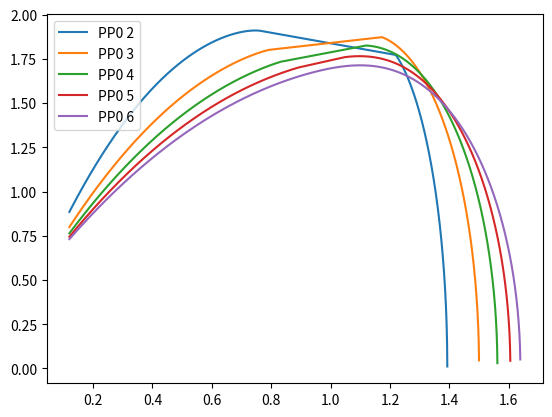

Recreate this plot in Python.
'''
purpose : to solve the flow parameters at the end of mixing using the 
 control volume approach in a constant area ejector 

[redacted]

variable key:
	P Static Pressure
	T Temperature
	M Mach Number
	APT Primary to Total Area Ratio
	RHO Density
	PP0 Primary Total Pressure
	PA Secondary Total Temperature 
	TP0 Primary Total Temperature
	TS0 Secondary Stagnation Temperature
	ASP Secondary to Primary Area
	C Speed of Sound
	U Speed of Flow
	MSUB Subsonic Flow Mach Number at the End of Mixing
	MSUP Supersonic Flow Mach Number at the End of Mixing
	M3ID Flow Mach Number for Primary Nozzle
	M3SUB Flow Mach Number at Exit to the Diffuser for Subsonic Solution
	M3SUP Flow Mach Number at Exit to the Diffuser for Supersonic Solution
	TAR Thrust Augmentation Ratio
	subscriptP Primary Flow Conditions at Ejector Inlet
	subscriptS Secondary Flow Conditions at Ejector Inlet 
	subscriptSUB Subsonic Solution to the Mixed Flow
	subscriptSUP Supersonic Solution to the Mixed Flow
	subscript3 Flow conditions at exit to diffuser
'''
import math
import csv
import matplotlib.pyplot as plt
import numpy as np
import pandas as pd


def calculate_ratio(PP0= 0,PA=0,TP0=0,TS0=0,ASP=0):

	K = 1.4
	R = 287

	#Stagnation Conditions for Primary and Secondary FLows
	#PP0 = 6# Primary Total Pressure
	#PA =  1# Secondary Total Pressure
	#TP0 = 3.35# Primary Total Temperature
	#TS0 = 1# Secondary Stagnation Temperature
	#ASP = 10 # Secondary to Primary Area 

	# Compute Ideal Flow Mach Number for Primary Nozzle
	M3ID=((PP0**((K-1)/K)-1)*2/(K-1))**0.5
	T3ID = TP0/(1+((K-1)*M3ID**2)/2)

	# Vary Stagnation Inlet pressure from 0.2 atm to 1 atm
	PS = 0.000001

	values = []
	while (PS < 0.99):
		# Calculate Secondary Flow Mach Number
		MS = (((PA/PS)**((K-1)/K)-1)*2/(K-1))**0.5
		# Calculate Primary Flow Mach Number
		MP = (((PP0/PS)**((K-1)/K)-1)*2/(K-1))**0.5
		
		# Calculate Primary and Secondary Flow Conditions
		TS = TS0/(1+((K-1)/2)*MS**2)
		TP = TP0/(1+((K-1)/2)*MP**2)
		APT = (1/MP**2)*((2/(K+1)) * (1+((K-1)/2)*MP**2))**((K+1)/(K-1))
		
		CS = (K*R*TS)**0.5
		CP = (K*R*TP)**0.5
		US = MS*CS
		UP = MP*CP
		RHOS = (PS/(R*TS))*101300
		RHOP = (PS/(R*TP))*101300
		# Determine Mass Flow Rate Ratio
		MFR = ASP*(MS/MP)*((TP/TS)**0.5)
		# Calculate Pressure and Temperature
		PRP = PS/PP0
		PRS = PS/PA
		TRP = TP/TP0
		TRS = TS/TS0
		N = K/(K-1)
		N1 = (K-1)/K
		N2 = (K-1)/2

		J = ((TRP **0.5)*(((ASP+1) / (K*MP)) +MP) + MFR*MS*((TS/TP0)**0.5)) \
			/((1+MFR*(TS0/TP0)) * (1+MFR))**0.5
		A = 1-(J**2)*(K-1)/2
		B = 2-K*(J**2)
		DET = (B**2)-(4*A)
		if (DET < 0):
			#print('imaginary solution')
			pass
		else:
			#compute solutions to the flow at the end of mixing
			MSUB = ((-B-(DET**0.5))/(2*K*A))**0.5
			MSUP = ((-B+(DET**0.5))/(2*K*A))**0.5
			#calculate flow conditions at the end of mixing on the subsonic branch
			TSUB0 = (TP0 + MFR*TS0)/(1+MFR)
			XSUB = (1+(N2*(MP**2)))/(1+(N2*(MSUB**2)))
			ZSUB = (1+MFR)*MP*((TSUB0*XSUB/TP0)**0.5)/((ASP+1)*MSUB)
			TSUB = TS*XSUB*TSUB0/TS0
			PSUB = PS*ZSUB
			PSUB0 = ((1+N2*(MSUB**2))**N)*PSUB
			YSUB = TSUB/TP
			WSUB = TSUB/TS
			Y1 = YSUB
			W1 = WSUB
			Z1 = ZSUB
			DSSUB = N * math.log(Y1) + N*MFR*math.log(W1)-(1+MFR)*math.log(Z1) 
			# Calculate Diffuser Exit Flow Conditions for Subsonic Mixed Flow
			N3 = PSUB0**N1
			N4 = 2*((PSUB0**N1)-1)
			M3SUB = (2*((PSUB0**N1)-1)/(K-1))**0.5
			T3SUB = TSUB0/(1+((K-1)*M3SUB**2)/2)
			# Evaluate Thrust Augmentation Ratio for Subsonic Mixed Flow
			TARSUB = (1+MFR)*M3SUB*(T3SUB**0.5)/(M3ID*(T3ID**0.5)) # possible error here
			
			# Calculate Flow Conditions for Supersonic Mixed Flow at End of Mixing
			XSUP = (1+N2*(MP**2))/(1+N2*(MSUP**2))
			ZSUP = (1+MFR) * MP * ((TSUB*XSUP/TP0)**0.5)/((ASP+1)*MSUP)
			PSUP = PS*ZSUP
			PSUP0 = ((1+((K-1)*MSUP**2)/2)**N)*PSUP
			TSUP = TS*XSUP*(TSUB0/TS0)
			YSUP = TSUP/TP
			WSUP = TSUP/TS
			#print(YSUP, WSUP)
			#print(MS, TARSUB)
			try:
				# Calculate Flow Conditions for Supersonic Mixed Flow At Exit to the Diffuser

				DSSUP = N* math.log(YSUP)+N*MFR*math.log(WSUP)-(1+MFR)*math.log(ZSUP) # possible error here
				M3SUP = (2*((PSUP0**(1/N))-1)/(K-1))**0.5
				T3SUP = TSUB0/(1+((K-1)*M3SUP**2)/2)
				# Evaluate the Thrust Augmentation Ratio For the Supersonic Solution
				TARSUP = (1+MFR) *M3SUP*(T3SUB**0.5)/(M3ID*(T3ID**0.5))
				#print(MS, TARSUB, TARSUP)
				if (np.isrealobj(TARSUB)):
					values.append([MS, TARSUB])



			except: 
				#print('imaginary solution')
				#print(MS, TARSUB)
				if (np.isrealobj(TARSUB)):
					values.append([MS, TARSUB])


		PS = PS + 0.0001

	return values	

PP0 = 2
while (PP0 <= 6):
	values = calculate_ratio(PP0=PP0,PA=1,TP0=3.35,TS0=1,ASP=10)
	df = pd.DataFrame(values, columns = ['MSUB',"Ratio"])
	plt.plot(df["MSUB"], df["Ratio"], label="PP0 " +str(PP0))
	PP0 = PP0 + 1
plt.legend(loc="upper left")

plt.show()
